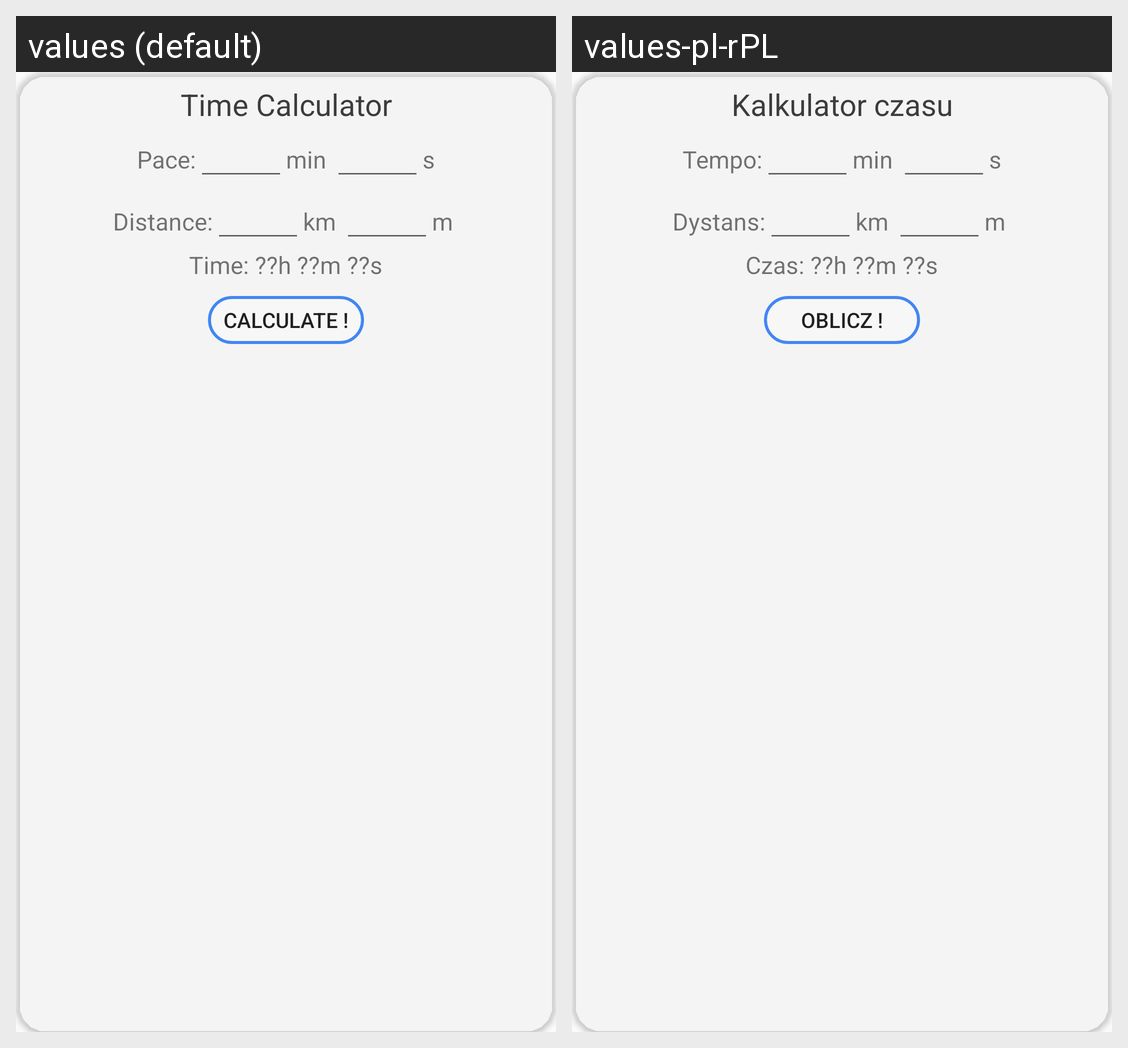

Strings drawn on this Android screen and how each of the app's shown locales translates them:
Android screen res/layout/calculator_time.xml rendered under 2 locales, left to right: values (default), values-pl-rPL. Device: Nexus 5 (rendered at 1080×1920; each locale shown at half size, 540×960, under a caption strip naming it); theme AppTheme.
Strings drawn on this screen, with the default value and each locale's value (text and hints the layout hard-codes, and strings that could not be matched under every locale, appear in the picture but are not listed):

timeCalcTV
  values: Time Calculator
  values-pl-rPL: Kalkulator czasu

pace
  values: Pace:
  values-pl-rPL: Tempo:

distance
  values: Distance:
  values-pl-rPL: Dystans:

timeNull
  values: Time: ??h ??m ??s
  values-pl-rPL: Czas: ??h ??m ??s

calculateIt
  values: Calculate !
  values-pl-rPL: Oblicz !
